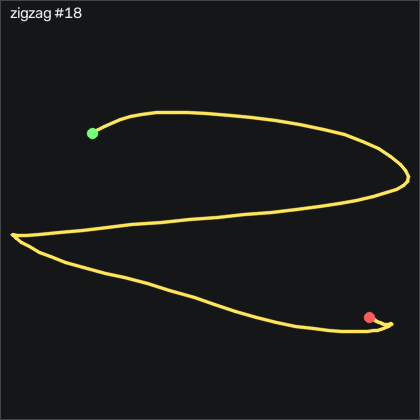

The table this chart was drawn from, first rows:
t_s, ax, ay, az, gx, gy, gz, seq
0.00000, -0.879, -0.213, 0.41, 0.05650, 0.7433, 0.6322, 27591
0.00900, -0.884, -0.217, 0.418, -0.3395, 0.2863, 0.4492, 27592
0.01900, -0.87, -0.216, 0.411, -0.4615, -0.4157, 0.2052, 27593
0.02900, -0.858, -0.214, 0.415, -0.4925, -1.086, -0.06881, 27594
0.04000, -0.842, -0.218, 0.418, -0.5535, -1.33, -0.5568, 27595
0.04900, -0.831, -0.22, 0.414, -0.6145, -0.8417, -1.014, 27596
0.05900, -0.842, -0.221, 0.411, -0.5835, 0.1943, -0.8618, 27597
0.06900, -0.861, -0.219, 0.411, -0.7365, 0.9563, -0.6478, 27598
0.08000, -0.876, -0.233, 0.406, -0.9495, 1.078, -0.8308, 27599
0.08900, -0.891, -0.239, 0.408, -0.8885, 0.5913, -0.7698, 27600
0.09900, -0.894, -0.264, 0.403, -0.7975, -0.04972, -0.6788, 27601
0.109, -0.912, -0.346, 0.394, -0.7055, -0.5377, -1.045, 27602
0.119, -0.973, -0.48, 0.389, 1.49, -1.086, -1.288, 27603
0.129, -1.058, -0.625, 0.392, 7.404, -3.586, -0.8618, 27604
0.139, -1.056, -0.722, 0.404, 17.74, -10.08, 1.181, 27605
0.149, -1.039, -0.745, 0.412, 31.76, -17.61, 0.9682, 27606
0.159, -0.905, -0.679, 0.415, 47.71, -25.99, 1.364, 27607
0.17, -0.769, -0.621, 0.4, 59.57, -29.62, 4.992, 27608
0.179, -0.693, -0.662, 0.446, 67.89, -27.34, 7.462, 27609
0.189, -0.649, -0.731, 0.446, 77.4, -22.37, 9.718, 27610
0.199, -0.605, -0.811, 0.437, 89.57, -16.76, 12.98, 27611
0.21, -0.596, -0.819, 0.425, 105.1, -9.897, 22.37, 27612
0.219, -0.601, -0.785, 0.411, 121.7, -3.312, 30.45, 27613
0.229, -0.57, -0.759, 0.367, 138, 1.749, 32.95, 27614
0.239, -0.555, -0.717, 0.339, 154.5, 7.481, 33.5, 27615
0.25, -0.561, -0.583, 0.286, 170.7, 13.43, 35.11, 27616
0.259, -0.543, -0.356, 0.257, 184.5, 18.43, 36.18, 27617
0.269, -0.527, -0.09000, 0.226, 192.6, 24.19, 35.57, 27618
0.279, -0.541, 0.202, 0.221, 193, 30.9, 32.74, 27619
0.289, -0.569, 0.472, 0.22, 184.8, 37.94, 32.22, 27620
0.299, -0.612, 0.676, 0.226, 169, 45.29, 32.46, 27621
0.309, -0.671, 0.84, 0.232, 147.8, 52.42, 31.85, 27622
0.319, -0.785, 0.94, 0.243, 123.2, 58.55, 27.55, 27623
0.329, -0.918, 0.983, 0.245, 97.07, 60.99, 19.81, 27624
0.34, -1.016, 0.993, 0.243, 70.7, 58.88, 13.71, 27625
0.349, -1.08, 1.013, 0.249, 45.42, 53.61, 6.669, 27626
0.359, -1.1, 1.031, 0.251, 20.64, 46.35, -0.8918, 27627
0.369, -1.068, 1.031, 0.249, -5.005, 38.24, -6.532, 27628
0.38, -0.987, 0.98, 0.229, -31.41, 31.96, -10.19, 27629
0.389, -0.928, 0.917, 0.215, -56.99, 29.4, -15.46, 27630
0.399, -0.909, 0.853, 0.21, -80.68, 29.52, -22.02, 27631
0.409, -0.922, 0.8, 0.195, -103, 30.1, -28.3, 27632
0.42, -0.946, 0.751, 0.169, -124.4, 29.71, -34.15, 27633
0.429, -0.942, 0.675, 0.136, -145.3, 27.6, -40.25, 27634
0.439, -0.897, 0.585, 0.09800, -165, 24.43, -45.92, 27635
0.449, -0.852, 0.462, 0.06800, -183, 22.36, -51.2, 27636
0.459, -0.804, 0.324, 0.03700, -197.8, 20.87, -57.75, 27637
0.469, -0.773, 0.176, 0.01100, -209.4, 19.92, -65.01, 27638
0.479, -0.758, 0.00900, -0.00100, -217.6, 19.74, -70.59, 27639
0.489, -0.741, -0.16, -0.00300, -221.7, 19.07, -74.4, 27640
0.499, -0.736, -0.318, 0.00100, -222, 18.82, -75.22, 27641
0.51, -0.749, -0.52, 0.00000, -219.3, 19.77, -75.01, 27642
0.519, -0.812, -0.765, 0.00700, -212.5, 21.48, -74.7, 27643
0.529, -0.905, -1.073, 0.04700, -200, 21.96, -71.81, 27644
0.539, -0.992, -1.381, 0.112, -179.4, 19.62, -64.31, 27645
0.55, -1.028, -1.602, 0.181, -149.3, 13.91, -54.43, 27646
0.559, -0.972, -1.689, 0.235, -112, 6.048, -44.21, 27647
0.569, -0.866, -1.613, 0.273, -72.05, -0.4767, -32.02, 27648
0.579, -0.726, -1.412, 0.294, -35.71, -2.885, -19.18, 27649
0.589, -0.608, -1.205, 0.302, -7.809, 0.3473, -6.837, 27650
... 57 more rows
